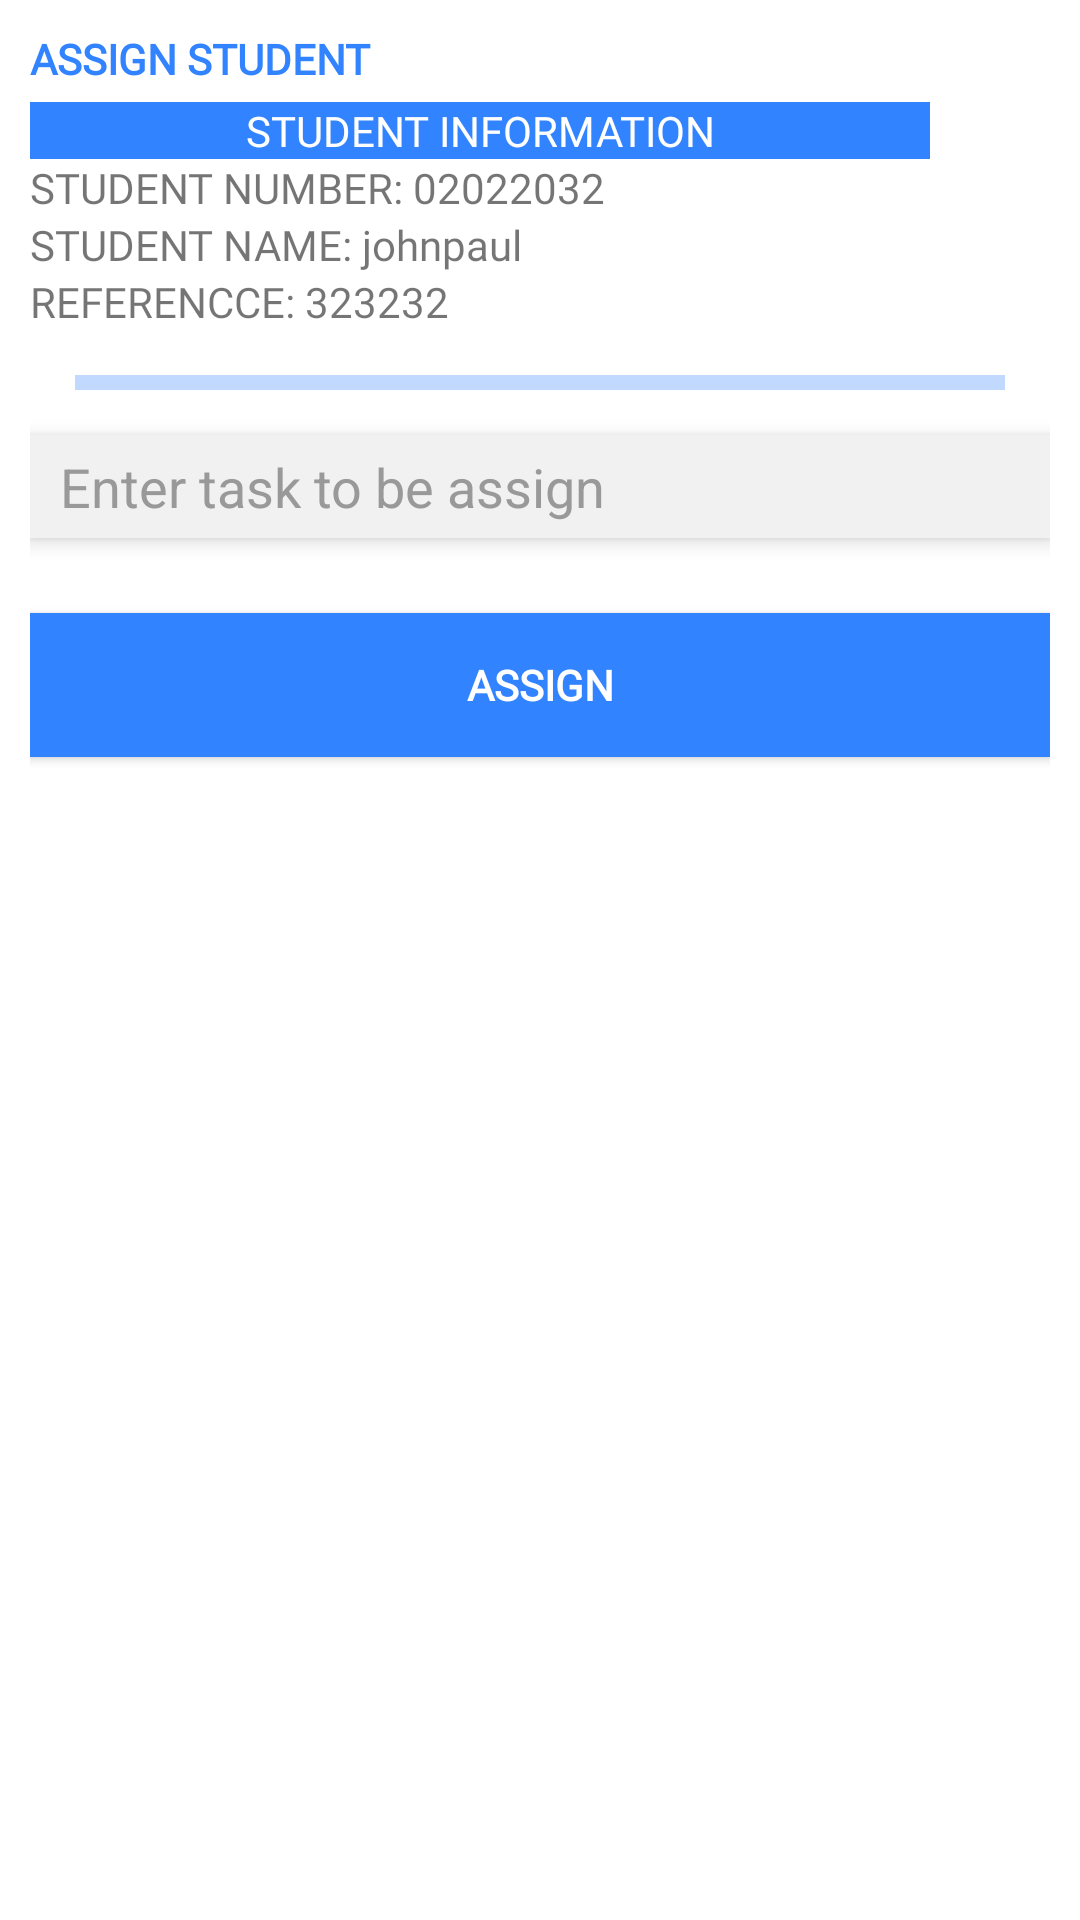

Here is an Android app screen rendered from its layout file. Give the layout XML and the strings, colors and styles it references.
<!-- AndroidManifest.xml: application theme Theme.AppCompat.Light.NoActionBar -->
<!-- res/layout/dialog_assigning.xml -->
<?xml version="1.0" encoding="utf-8"?>
<LinearLayout xmlns:android="http://schemas.android.com/apk/res/android"
    android:layout_width="wrap_content"

    android:orientation="vertical"
    android:padding="10dp"
    android:background="@color/white"
    android:layout_gravity="center"
    android:layout_height="wrap_content">

    <TextView
        android:layout_width="match_parent"
        android:layout_height="wrap_content"
        android:text="ASSIGN STUDENT"
        android:fontFamily="@font/p_med"
        android:textStyle="bold"
        android:textColor="@color/primary"/>

    <TextView
        android:layout_width="300dp"
        android:layout_height="wrap_content"
        android:fontFamily="@font/p_med"
        android:text="STUDENT INFORMATION"
        android:textAlignment="center"
        android:background="@color/primary"
        android:textColor="@color/white"
        android:layout_marginTop="5dp"/>
    <TextView
        android:layout_width="match_parent"
        android:layout_height="wrap_content"
        android:text="STUDENT NUMBER: 02022032"
        android:fontFamily="@font/p_med"
        android:id="@+id/tv_studentNumber"/>
    <TextView
        android:layout_width="match_parent"
        android:layout_height="wrap_content"
        android:text="STUDENT NAME: johnpaul"
        android:fontFamily="@font/p_med"
        android:id="@+id/tv_name"/>
    <TextView
        android:layout_width="match_parent"
        android:layout_height="wrap_content"
        android:text="REFERENCCE: 323232"
        android:fontFamily="@font/p_med"
        android:id="@+id/tv_reference"/>

    <TextView
        android:layout_width="match_parent"
        android:layout_height="5dp"
        android:background="@color/primary"
        android:layout_margin="15dp"
        android:alpha="0.3"/>

    <EditText
        android:layout_width="match_parent"
        android:layout_height="wrap_content"
        android:hint="Enter task to be assign"
        android:background="#f1f1f1"
        android:singleLine="true"
        android:padding="5dp"
        android:paddingStart="10dp"
        android:id="@+id/et_task"
        android:textColorHint="#999"
        android:textColor="#555"
        android:elevation="4sp"/>

    <Button
        android:layout_width="match_parent"
        android:layout_marginTop="25dp"
        android:background="@color/primary"
        android:textColor="@color/white"
        android:textStyle="bold"
        android:fontFamily="@font/p_med"
        android:layout_height="wrap_content"
        android:text="ASSIGN"
        android:id="@+id/btn_assign"/>




</LinearLayout>
<!-- resources referenced by this layout -->
<resources>
  <color name="primary">#3283FF</color>
  <color name="white">#FFFFFFFF</color>
</resources>
